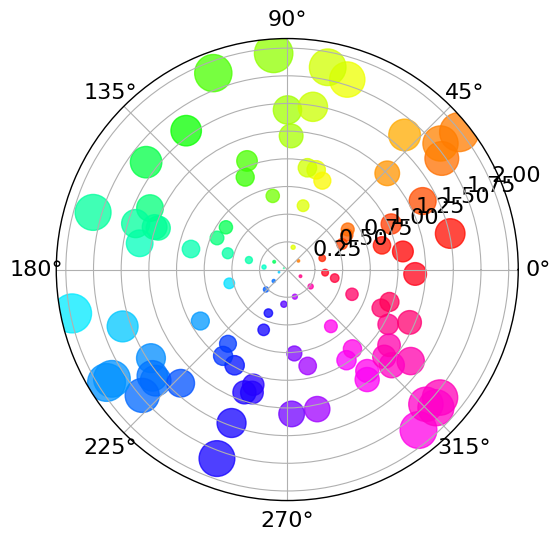
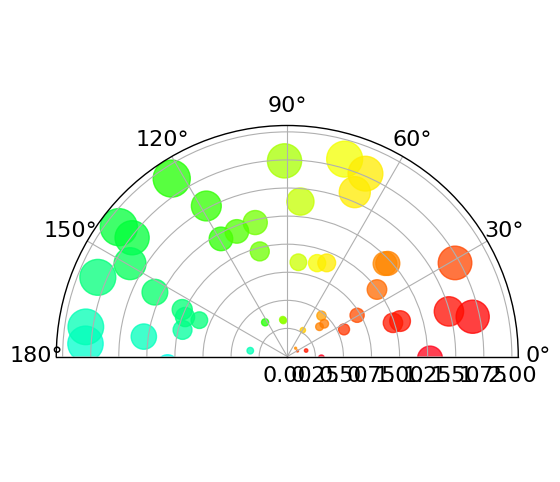
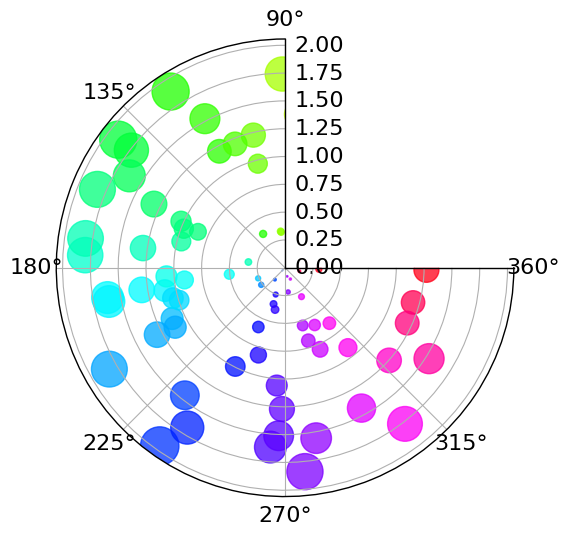
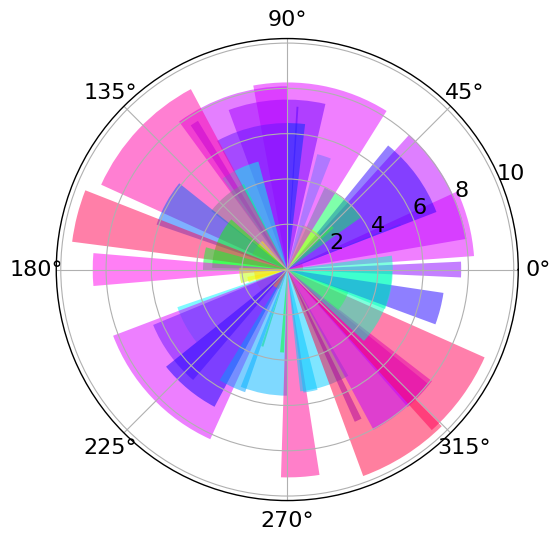
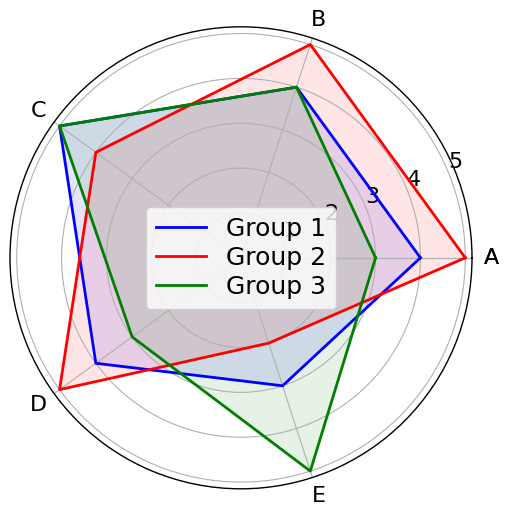
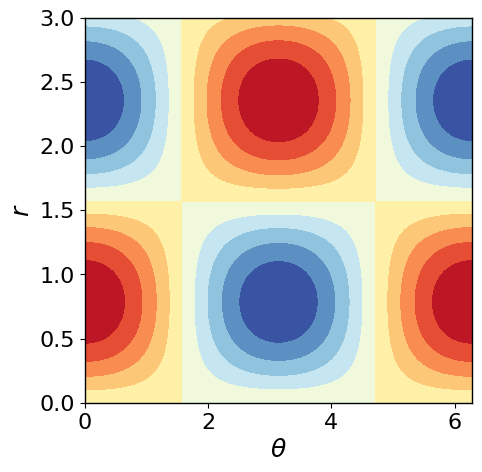
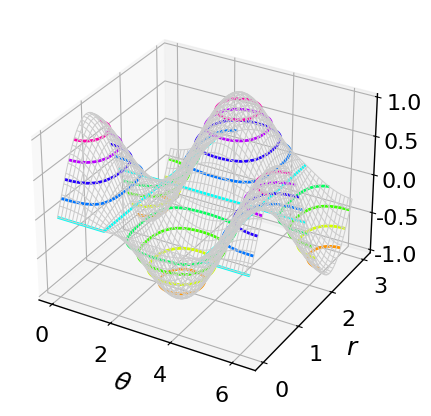
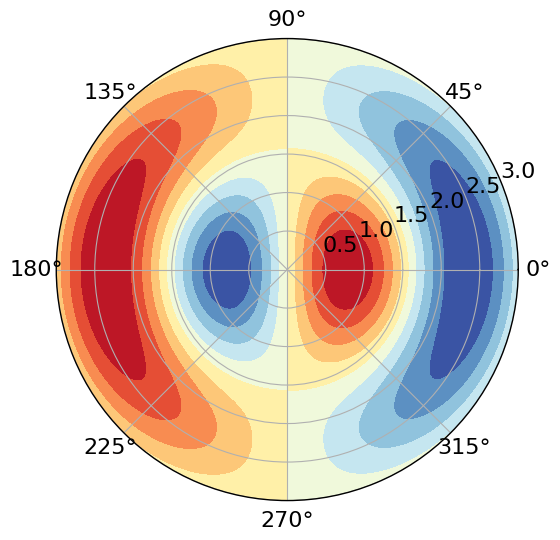
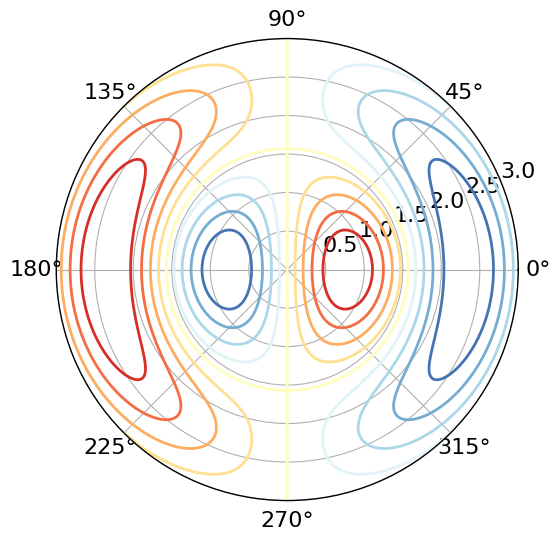
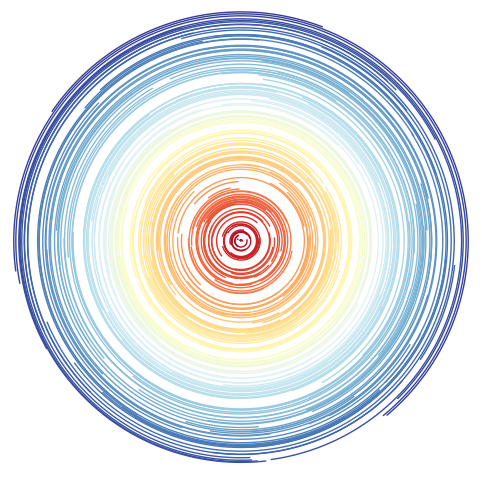
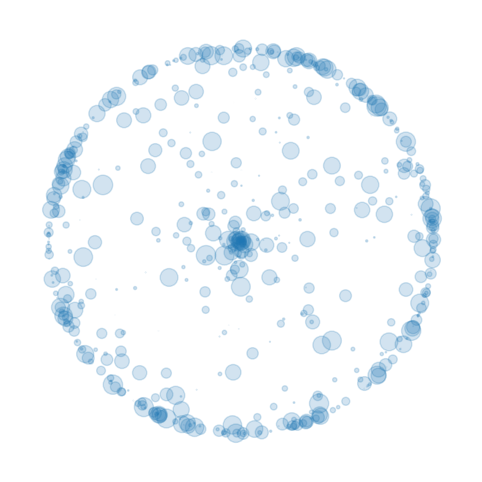

Write Python code to recreate these figures, in order.
#!/usr/bin/env python3
# -*- coding: utf-8 -*-
"""
Created on Sun Jun 23 14:49:20 2024

[redacted]
Chapter 9 极坐标绘图 | Book 2《可视之美》

"""

#%%%%%%%%%%%%%%%%%%%%%%%%%%%%%%%%%%%%%%%%%%%%%%%%%%%%%%%%%%%%%%%%%% 极坐标线图
# 导入包
import numpy as np
import matplotlib.pyplot as plt
# 全局设置字体大小
plt.rcParams["font.family"] = "Times New Roman"
# plt.rcParams["font.family"] = "SimSun"
plt.rcParams['font.size'] = 18               # 设置全局字体大小
plt.rcParams['axes.titlesize'] = 18          # 设置坐标轴标题字体大小
plt.rcParams['axes.linewidth'] = 1
plt.rcParams['axes.labelsize'] = 18          # 设置坐标轴标签字体大小
plt.rcParams['xtick.labelsize'] = 16         # 设置 x 轴刻度字体大小
plt.rcParams['ytick.labelsize'] = 16         # 设置 y 轴刻度字体大小
plt.rcParams['axes.unicode_minus'] = False   # 用来显示负号
plt.rcParams["figure.figsize"] = [8, 6]      # 调整生成的图表最大尺寸
# plt.rcParams['figure.dpi'] = 300           # 每英寸点数
plt.rcParams['lines.linestyle'] = '-'
plt.rcParams['lines.linewidth'] = 2          # 线条宽度
plt.rcParams['lines.color'] = 'blue'
plt.rcParams['lines.markersize'] = 6         # 标记大小
# plt.rcParams['figure.facecolor'] = 'lightgrey'   # 设置图形背景色为浅灰色
plt.rcParams['figure.facecolor'] = 'white'         # 设置图形背景色为浅灰色
plt.rcParams['axes.edgecolor'] = 'black'           # 设置坐标轴边框颜色为黑色
plt.rcParams['axes.spines.left'] = 1
plt.rcParams['axes.spines.left'] = 1
plt.rcParams['legend.fontsize'] = 18
plt.rcParams['legend.labelspacing'] = 0.2


# 产生数据
theta_array = np.linspace(0, 2 * np.pi, 1000)
# 极角
r_array = 2 + np.sin(6 * theta_array)
# 极径

# 可视化
fig, ax = plt.subplots(subplot_kw={'projection': 'polar'})
ax.plot(theta_array, r_array)
plt.show()
plt.close()

#%%%%%%%%%%%%%%%%%%%%%%%%%%%%%%%%%%%%%%%%%%%%%%%%%%%%%%%%%%%%%%%%%%  更多极坐标线图
# 导入包
import numpy as np
import matplotlib.pyplot as plt

## 正圆
theta_array = np.linspace(0,2*np.pi, 200)
r_array     = np.ones_like(theta_array)

fig = plt.figure(figsize = (5,5))
ax = fig.add_subplot(projection='polar')
ax.plot(theta_array, r_array)
ax.set_rmax(2)
ax.set_rmin(0)
ax.set_rlabel_position(22.5)  # Move radial labels away from plotted line
ax.grid(True)
ax.set_yticklabels([])
plt.show()
plt.close()

# 阿基米德螺线
r_array = np.arange(0, 4, 0.01)
theta_array = 2 * np.pi * r_array

fig = plt.figure(figsize = (5,5))
ax = fig.add_subplot(projection='polar')
ax.plot(theta_array, r_array)
ax.set_rmin(r_array.min())
ax.set_rlabel_position(22.5)
ax.grid(True)
ax.set_yticklabels([])
plt.show()
plt.close()

# 心形曲线
theta_array = np.linspace(0, 2*np.pi, 2000)
r_array     = 2 + 2*np.cos(theta_array)

fig = plt.figure(figsize = (5,5))
ax = fig.add_subplot(projection='polar')

ax.plot(theta_array, r_array)
ax.set_rmin(r_array.min())

ax.set_rlabel_position(22.5)
ax.grid(True)
ax.set_yticklabels([])
plt.show()
plt.close()

# 椭圆
theta_array = np.linspace(0,2*np.pi, 2000)
r_array     = 1/(1 + 0.5*np.cos(theta_array))

fig = plt.figure(figsize = (5,5))
ax = fig.add_subplot(projection='polar')

ax.plot(theta_array, r_array)
ax.set_rmin(0)

ax.set_rlabel_position(22.5)
ax.grid(True)
ax.set_yticklabels([])
plt.show()
plt.close()


# 玫瑰线
theta_array = np.linspace(0,2*np.pi, 2000)
r_array     = 2*np.sin(6*theta_array)

fig = plt.figure(figsize = (5,5))
ax = fig.add_subplot(projection='polar')

ax.plot(theta_array, r_array)
ax.set_rmin(r_array.min())

ax.set_rlabel_position(22.5)
ax.grid(True)
ax.set_yticklabels([])
plt.show()
plt.close()

# 玫瑰线，有理数
theta_array = np.linspace(0,7*np.pi, 2000)
r_array     = 2*np.sin(11/3*theta_array)

fig = plt.figure(figsize = (5,5))
ax = fig.add_subplot(projection='polar')

ax.plot(theta_array, r_array)
ax.set_rmin(r_array.min())

ax.set_rlabel_position(22.5)
ax.grid(True)
ax.set_yticklabels([])
plt.show()
plt.close()

# 双纽线
a = 2
t = np.linspace(0, 2*np.pi, 200)
sint = np.sin(t)
cost = np.cos(t)
theta = np.arctan2(sint*cost, cost)
r = a*np.abs(cost) / np.sqrt(1 + sint**2)

fig = plt.figure(figsize = (5,5))
ax = fig.add_subplot(projection='polar')

ax.plot(theta, r)
ax.set_rmin(r_array.min())

ax.set_rlabel_position(22.5)
ax.grid(True)
ax.set_yticklabels([])
plt.show()
plt.close()

# 蝴蝶翼
theta_array = np.linspace(0,2*np.pi, 2000)
r_array = 1 - np.cos(theta_array)*np.sin(3*theta_array)

fig = plt.figure(figsize = (5,5))
ax = fig.add_subplot(projection='polar')

ax.plot(theta_array, r_array)
ax.set_rlabel_position(22.5)
ax.set_rmin(r_array.min())
ax.grid(True)
ax.set_yticklabels([])
plt.show()
plt.close()

#%%%%%%%%%%%%%%%%%%%%%%%%%%%%%%%%%%%%%%%%%%%%%%%%%%%%%%%%%%%%%%%%%% 极坐标散点图
#%% 导入包
import numpy as np
import matplotlib.pyplot as plt
import os

# 如果文件夹不存在，创建文件夹
# if not os.path.isdir("Figures"):
    # os.makedirs("Figures")

# 随机数数量
num = 100
r = 2 * np.random.rand(num)
theta = 2 * np.pi * np.random.rand(num)
area = 200 * r**2
# 散点面积
colors = theta

## 1
fig = plt.figure()
ax = fig.add_subplot(projection='polar')
ax.scatter(theta, r, c=colors, s=area, cmap='hsv', alpha=0.75)
plt.show()


## 2
fig = plt.figure()
ax = fig.add_subplot(projection='polar')
c = ax.scatter(theta, r, c=colors, s=area, cmap='hsv', alpha=0.75)

ax.set_rorigin(-2)
# 改变极轴
# set_rorigin 是用于极坐标图 (polar plot) 的一个方法，用于设置极坐标轴的原点位置。
# 默认情况下，极坐标轴的原点位置位于图形中心。
# set_rorigin 方法可以用来改变极坐标轴原点的位置，
# 它接受一个参数 value，用于设置极坐标轴的半径的起点位置。
# 例如，如果将 value 设置为负数，那么极坐标轴原点将会移动到图形中心的下方，
# 而如果将 value 设置为正数，那么极坐标轴原点将会移动到图形中心的上方。
plt.show()
plt.close()

#%%%%%%%%%%%%%%%%%%%%%%%%%%%%%%%%%%%%%%%%%%%%%%%%%%%%%%%%%%%%%%%%%% 扇形散点图
import numpy as np
import matplotlib.pyplot as plt

# 随机数数量
num = 100
r = 2 * np.random.rand(num)
theta = 2 * np.pi * np.random.rand(num)
area = 200 * r**2
# 散点面积
colors = theta

fig = plt.figure()
ax = fig.add_subplot(projection='polar')
ax.scatter(theta, r, c=colors, s=area, cmap='hsv', alpha=0.75)
ax.set_thetamin(0)
ax.set_thetamax(180)

plt.show()


fig = plt.figure()
ax = fig.add_subplot(projection='polar')
c = ax.scatter(theta, r, c=colors, s=area, cmap='hsv', alpha=0.75)
ax.set_thetamin(90)
ax.set_thetamax(360)
plt.show()


#%%%%%%%%%%%%%%%%%%%%%%%%%%%%%%%%%%%%%%%%%%%%%%%%%%%%%%%%%%%%%%%%%% 极坐标柱状图
# 导入包
import numpy as np
import matplotlib.pyplot as plt

# 柱状图柱子个数
num = 50
# 360度均分
theta = np.linspace(0.0, 2 * np.pi, num, endpoint = False)

# 随机数代表极轴长度
radii = 10 * np.random.rand(num)

# 宽度也是随机数
width = np.pi / 4 * np.random.rand(num)
colors = plt.cm.hsv(radii / 10.)

fig = plt.figure()
ax = fig.add_subplot(projection='polar')
ax.bar(theta, radii, width = width, bottom = 0.0, color = colors, alpha = 0.5)

#%%%%%%%%%%%%%%%%%%%%%%%%%%%%%%%%%%%%%%%%%%%%%%%%%%%%%%%%%%%%%%%%%% 雷达图
import numpy as np
import matplotlib.pyplot as plt

categories = ['A', 'B', 'C', 'D', 'E']
categories = [*categories, categories[0]]
Group_1 = [4, 4, 5, 4, 3]
Group_2 = [5, 5, 4, 5, 2]
Group_3 = [3, 4, 5, 3, 5]
Group_1 = [*Group_1, Group_1[0]]
Group_2 = [*Group_2, Group_2[0]]
Group_3 = [*Group_3, Group_3[0]]

fig = plt.figure()
ax = fig.add_subplot(projection='polar')
label_loc = np.linspace(start=0, stop=2 * np.pi, num=len(Group_1))
ax.plot(label_loc, Group_1, color = 'b', label='Group 1')
ax.fill(label_loc, Group_1, color = 'b', alpha=0.1)

ax.plot(label_loc, Group_2, color = 'r', label='Group 2')
ax.fill(label_loc, Group_2, color = 'r', alpha=0.1)

ax.plot(label_loc, Group_3, color = 'g', label='Group 3')
ax.fill(label_loc, Group_3, color = 'g', alpha=0.1)


lines, labels = plt.thetagrids(np.degrees(label_loc), labels=categories)
plt.legend()


#%%%%%%%%%%%%%%%%%%%%%%%%%%%%%%%%%%%%%%%%%%%%%%%%%%%%%%%%%%%%%%%%%% 极坐标等高线
import matplotlib.pyplot as plt
import numpy as np

theta_array = np.linspace(0, 2*np.pi, 1001)
r_array = np.linspace(0, 3, 1001)
tt, rr = np.meshgrid(theta_array, r_array)

ff = np.cos(tt) * np.sin(2*rr)

# theta-r平面
fig = plt.figure(figsize = (5,5))
ax = fig.add_subplot( )
ax.contourf(tt, rr, ff, cmap = 'RdYlBu_r', levels=10)
ax.set_xlabel(r'$\theta$')
ax.set_ylabel(r'$r$')

# 3D
fig = plt.figure(figsize = (5,5))
ax = fig.add_subplot(projection='3d')
ax.plot_wireframe(tt, rr, ff, color = [0.8,0.8,0.8], rstride=20, cstride=20, linewidth = 0.75)
ax.contour(tt, rr, ff, cmap = 'hsv', levels=10)
ax.set_xlabel(r'$\theta$')
ax.set_ylabel(r'$r$')

fig = plt.figure()
ax = fig.add_subplot(projection='polar')
ax.contourf(tt, rr, ff, cmap = 'RdYlBu_r', levels=10)

fig = plt.figure()
ax = fig.add_subplot(projection='polar')
ax.contour(tt, rr, ff, cmap = 'RdYlBu_r', levels=10)


#%%%%%%%%%%%%%%%%%%%%%%%%%%%%%%%%%%%%%%%%%%%%%%%%%%%%%%%%%%%%%%%%%% 极坐标中的生成艺术
import numpy as np
import matplotlib.pyplot as plt
import matplotlib as mpl

def arc(r, angle_start, angle_arc):
    delta_radian = np.pi/720
    angle_array = np.arange(angle_start, angle_start + angle_arc, delta_radian)
    x_array = r * np.cos(angle_array)
    y_array = r * np.sin(angle_array)
    return x_array, y_array

# cmap = mpl.cm.get_cmap('RdYlBu')
cmap = mpl.colormaps.get_cmap('RdYlBu')
#>>>>>>>>>>>>>>>  1
num = 200
r_array = np.random.uniform(0, 1, num)
angle_1_array = np.random.uniform(0, 2*np.pi, num)
angle_2_array = np.random.uniform(0, 2*np.pi, num)
fig, ax = plt.subplots()
for r_idx, a_1_idx, a_2_idx in zip(r_array, angle_1_array, angle_2_array):
    x_array, y_array = arc(r_idx, a_1_idx, a_2_idx)
    plt.plot(x_array, y_array, color = cmap(r_idx), lw = 1)
ax.set_xlim(-1, 1)
ax.set_ylim(-1, 1)
ax.set_xticks([])
ax.set_yticks([])
ax.axis('off')
ax.set_aspect('equal')
plt.show()

#>>>>>>>>>>>>>>>  2
num = 600
r_array = np.random.uniform(0, 4, num)
r_array = 1 - np.exp(-r_array**2)
angle_array = np.random.uniform(0,1,num) * 2 * np.pi
x_array = np.cos(angle_array) * r_array
y_array = np.sin(angle_array) * r_array
area_array = np.random.rand(num)**3 * 200
fig, ax = plt.subplots()
plt.scatter(x_array, y_array, s=area_array, alpha = 0.2)
ax.set_xlim(-1.2, 1.2)
ax.set_ylim(-1.2, 1.2)
ax.set_xticks([])
ax.set_yticks([])
ax.axis('off')
ax.set_aspect('equal')
plt.show()






































































































































































































































































































































































































































































































































































































































